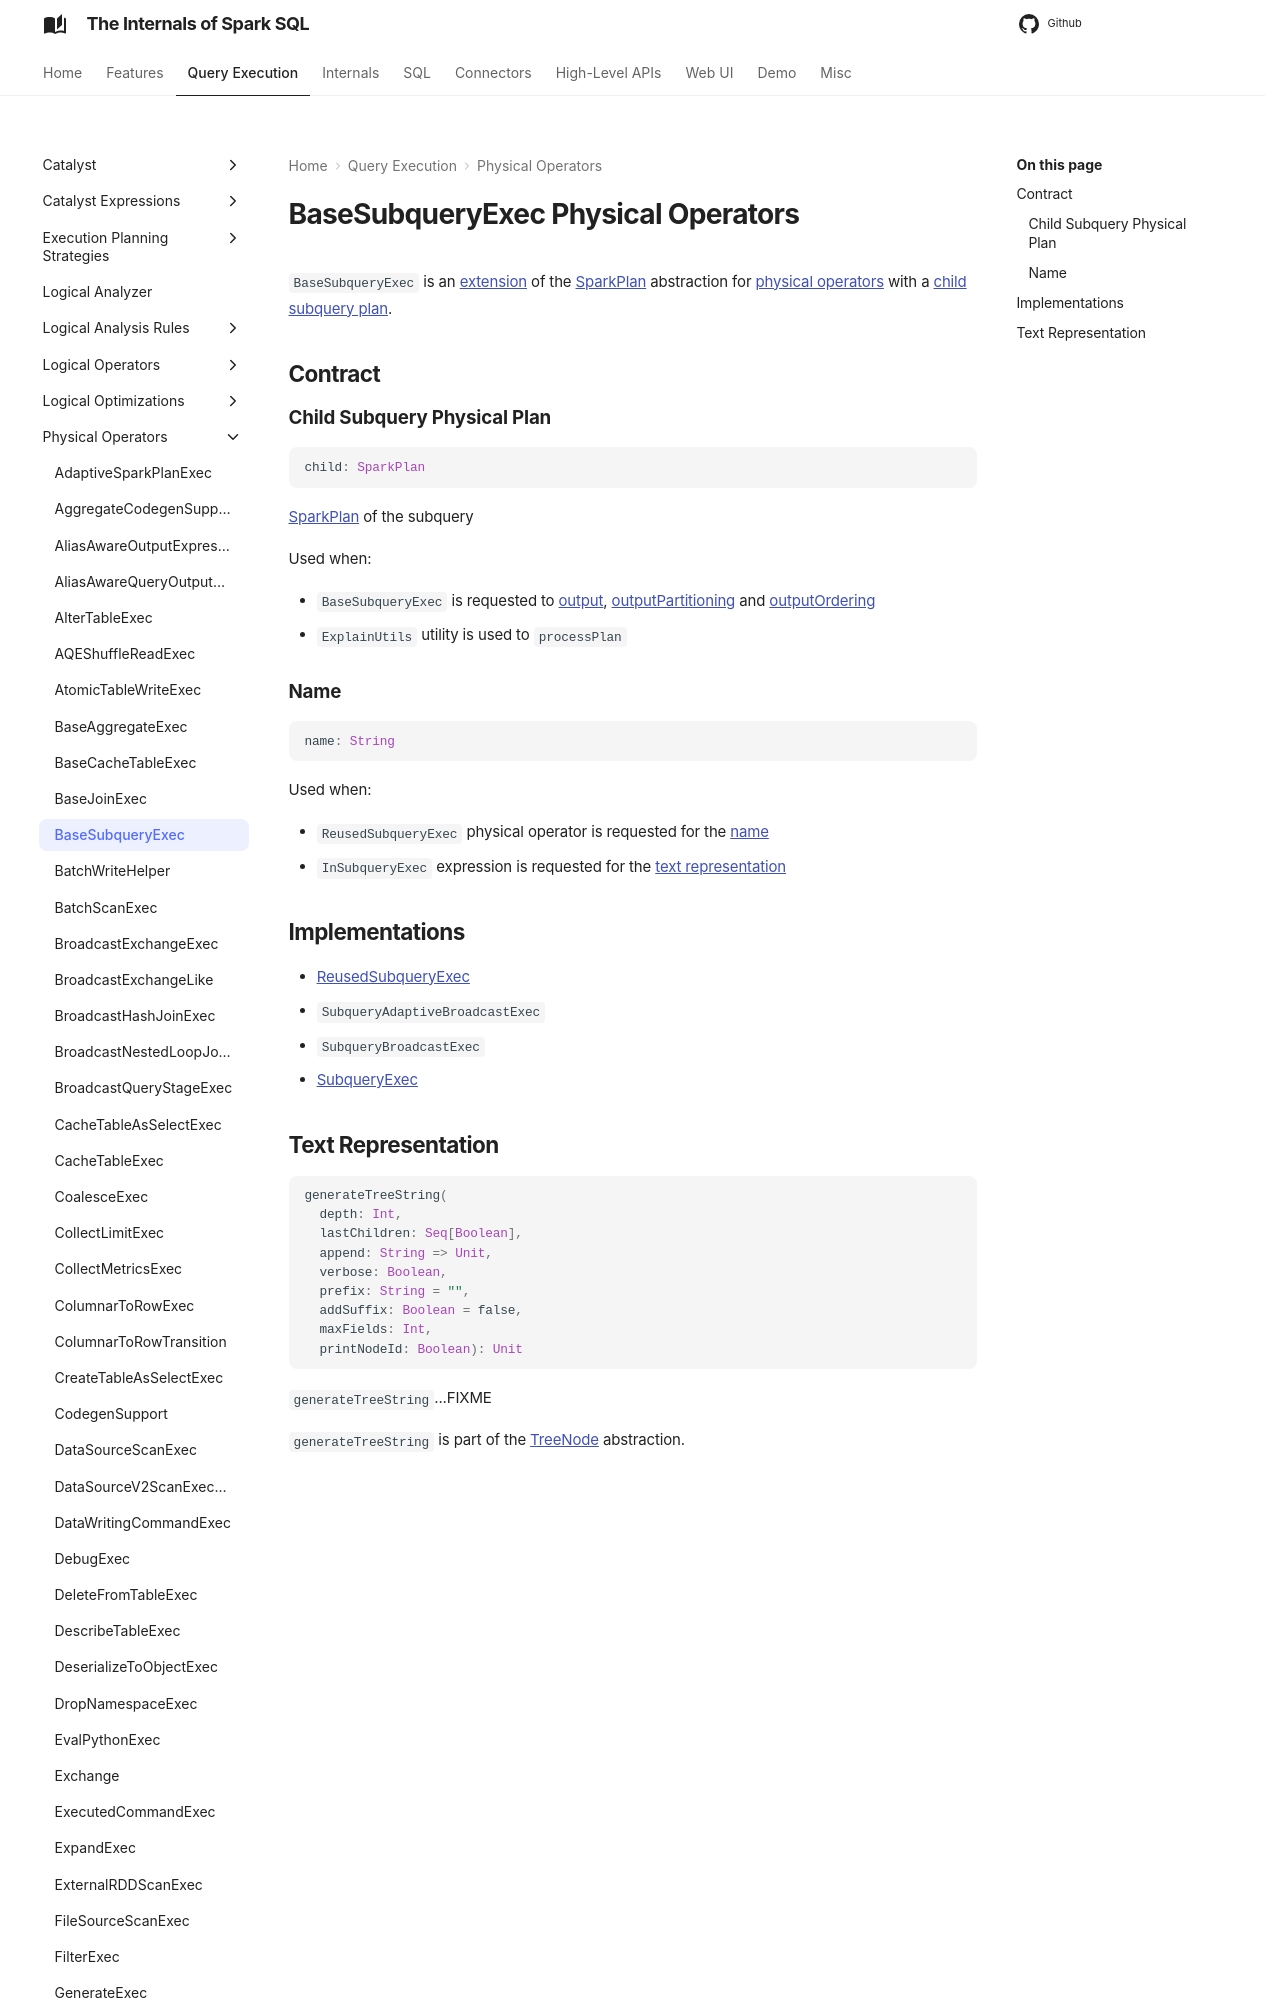

repository: japila-books/spark-sql-internals · page: physical-operators/BaseSubqueryExec/index.html · generator: mkdocs

---
title: BaseSubqueryExec
---

# BaseSubqueryExec Physical Operators

`BaseSubqueryExec` is an [extension](#contract) of the [SparkPlan](SparkPlan.md) abstraction for [physical operators](#implementations) with a [child subquery plan](#child).

## Contract

### <span id="child"> Child Subquery Physical Plan

```scala
child: SparkPlan
```

[SparkPlan](SparkPlan.md) of the subquery

Used when:

* `BaseSubqueryExec` is requested to [output](#output), [outputPartitioning](#outputPartitioning) and [outputOrdering](#outputOrdering)
* `ExplainUtils` utility is used to `processPlan`
